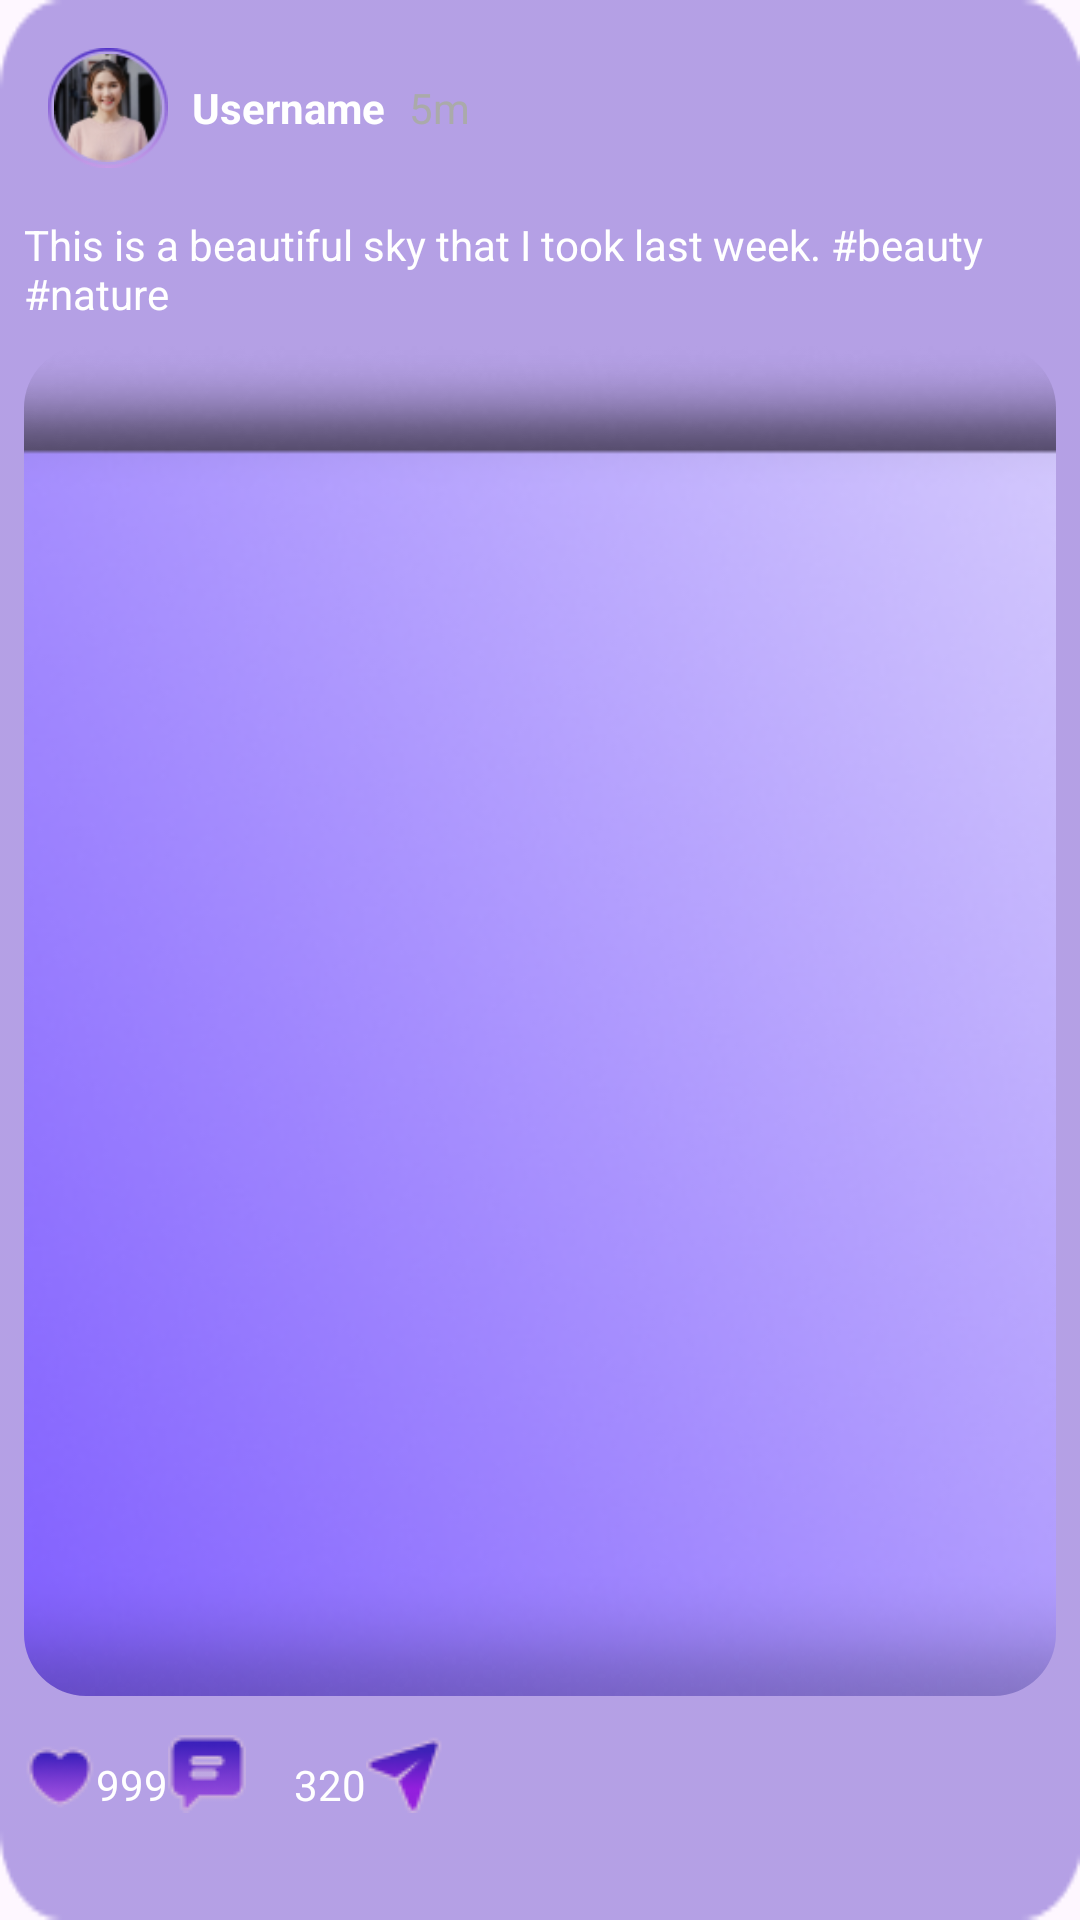

This screen was rendered from an Android layout file. Write that file and the resources it references.
<!-- AndroidManifest.xml: application theme Theme.SocialMediaVbSanalAy -->
<!-- res/layout/post_for_recycler_recycler.xml -->
<LinearLayout xmlns:android="http://schemas.android.com/apk/res/android"
    android:layout_width="match_parent"
    android:layout_height="wrap_content"
    android:background="@drawable/bacgroundforpost"
    xmlns:app="http://schemas.android.com/apk/res-auto"
    android:orientation="vertical"
    android:layout_marginTop="5dp"
    android:padding="8dp">

    <LinearLayout
        android:layout_width="match_parent"
        android:layout_height="wrap_content"
        android:orientation="horizontal"
        android:gravity="center_vertical"
        android:padding="8dp">


        <FrameLayout
            android:layout_width="wrap_content"
            android:layout_height="wrap_content">

            
            <ImageView
                android:layout_width="40dp"
                android:layout_height="40dp"
                android:src="@drawable/elipseforstory"
                android:scaleType="fitCenter" />

            
            <ImageView
                android:id="@+id/storyImageViewW"
                android:layout_width="36dp"
                android:layout_height="36dp"
                android:layout_gravity="center"
                android:src="@drawable/shin"
                android:scaleType="centerCrop"/>
        </FrameLayout>

        <TextView
            android:id="@+id/postUsernameE"
            android:layout_width="wrap_content"
            android:layout_height="wrap_content"
            android:layout_marginStart="8dp"
            android:textColor="@color/white"
            android:text="Username"
            android:textStyle="bold"/>

        <TextView
            android:id="@+id/postTimestampE"
            android:layout_width="wrap_content"
            android:layout_height="wrap_content"
            android:layout_marginStart="8dp"
            android:text="5m"
            android:textColor="@android:color/darker_gray"/>
    </LinearLayout>

    <TextView
        android:id="@+id/postContentE"
        android:layout_width="wrap_content"
        android:layout_height="wrap_content"
        android:layout_marginTop="8dp"
        android:textColor="@color/white"
        android:textSize="@dimen/text_medium_small"
        android:text="This is a beautiful sky that I took last week. #beauty #nature"/>

    <com.google.android.material.imageview.ShapeableImageView
        android:id="@+id/postImageE"
        android:layout_width="match_parent"
        android:layout_height="450dp"
        android:layout_marginTop="8dp"
        android:scaleType="centerCrop"
        android:src="@drawable/rectangler"
        app:shapeAppearanceOverlay="@style/CircularImageViewTwo" />

    <LinearLayout
        android:layout_width="match_parent"
        android:layout_height="wrap_content"
        android:layout_marginTop="8dp"
        android:gravity="bottom"
        android:orientation="horizontal">

        <ImageView
            android:id="@+id/imageView6E"
            android:layout_width="wrap_content"
            android:layout_height="wrap_content"
            android:layout_weight="0"
            app:srcCompat="@drawable/heart" />

        <TextView
            android:id="@+id/likeCountE"
            android:layout_width="wrap_content"
            android:layout_height="wrap_content"
            android:drawablePadding="4dp"
            android:text="999"
            android:textColor="@color/white" />

        <ImageView
            android:id="@+id/imageView7E"
            android:layout_width="wrap_content"
            android:layout_height="wrap_content"
            android:layout_weight="0"
            app:srcCompat="@drawable/messageicon" />

        <TextView
            android:id="@+id/commentCountE"
            android:layout_width="wrap_content"
            android:layout_height="wrap_content"
            android:layout_marginStart="16dp"
            android:drawablePadding="4dp"
            android:text="320"
            android:textColor="@color/white" />

        <ImageView
            android:id="@+id/shareButton"
            android:layout_width="wrap_content"
            android:layout_height="wrap_content"
            android:src="@drawable/sendicon"
            />
    </LinearLayout>
</LinearLayout>
<!-- resources referenced by this layout -->
<resources>
  <dimen name="text_medium_small">14sp</dimen>
  <!-- drawable bacgroundforpost: png bitmap (drawable, 2250 bytes) -->
  <!-- drawable elipseforstory: png bitmap (drawable, 2356 bytes) -->
  <!-- drawable heart: png bitmap (drawable, 1089 bytes) -->
  <!-- drawable messageicon: png bitmap (drawable, 1225 bytes) -->
  <!-- drawable rectangler: png bitmap (drawable, 90849 bytes) -->
  <!-- drawable sendicon: png bitmap (drawable, 1114 bytes) -->
  <!-- drawable shin: png bitmap (drawable, 6659 bytes) -->
  <style name="CircularImageViewTwo">
          <item name="cornerFamily">rounded</item>
          <item name="cornerSize">6%</item>
      </style>
  <style name="Theme.SocialMediaVbSanalAy" parent="Base.Theme.SocialMediaVbSanalAy" />
  <style name="Base.Theme.SocialMediaVbSanalAy" parent="Theme.Material3.DayNight.NoActionBar">
          
          
      </style>
  <!-- not gathered from this repository: default colours our renderer supplied (Android Studio template values) -->
  <color name="white">#FFFFFFFF</color>
</resources>
